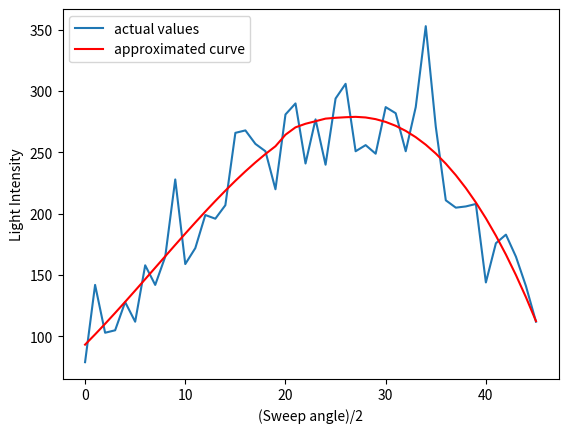

Generate this figure with matplotlib:
import matplotlib.pyplot as plt
from scipy.signal import savgol_filter

values = [79, 142, 103, 105, 128, 112, 158, 142, 165, 228, 159, 172, 199, 196, 207, 266, 268, 257, 251, 220, 281,
          290, 241, 277, 240, 294, 306, 251, 256, 249, 287, 282, 251, 287, 353, 271, 211, 205, 206, 208, 144, 176, 183, 165, 141, 112]

yhat = savgol_filter(values, 40, 3)  # window size 51, polynomial order 3

plt.plot(values, label='actual values')
plt.plot(yhat, color='red', label='approximated curve')
plt.ylabel('Light Intensity')
plt.xlabel('(Sweep angle)/2')
plt.legend(loc="upper left")
plt.show()
